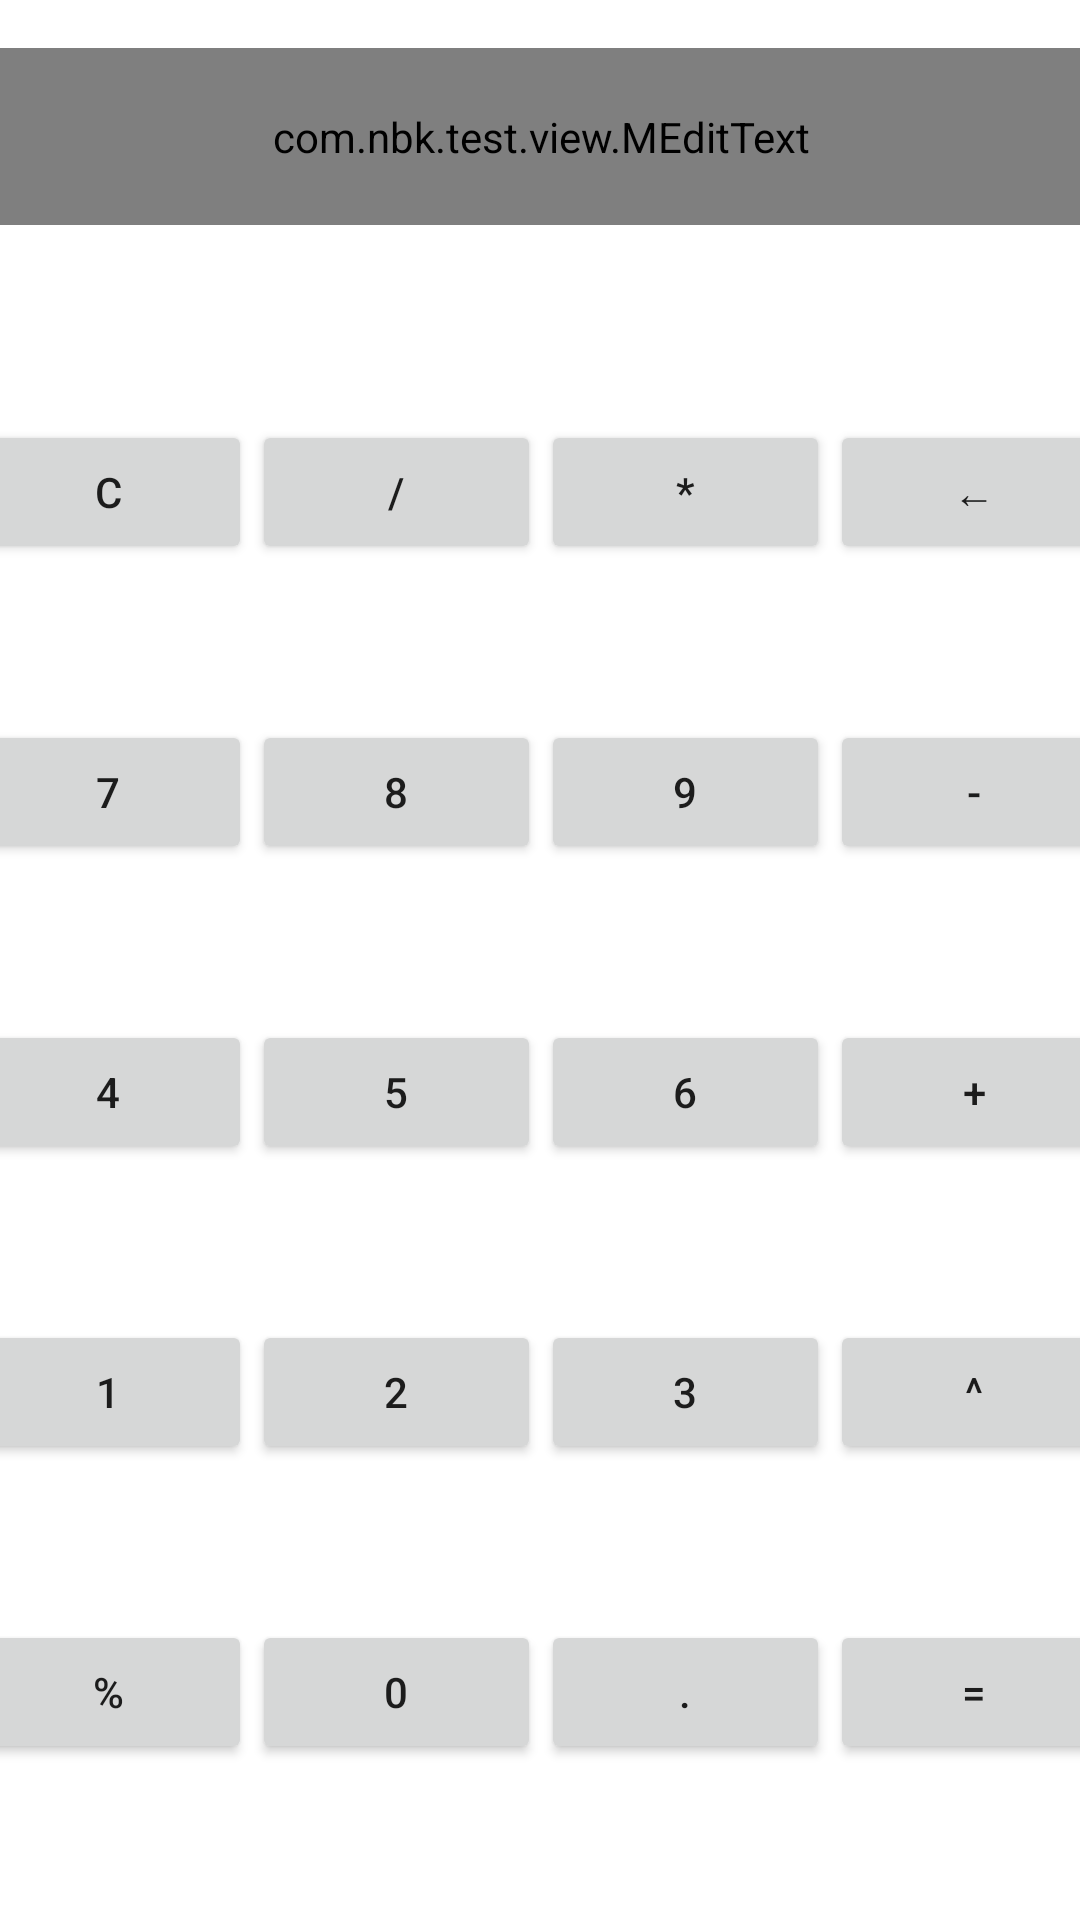

Reconstruct the res/layout file that produces this screen, plus the resources it refers to.
<!-- AndroidManifest.xml: application theme Theme.FirstForTest -->
<!-- res/layout/fragment_dashboard.xml -->
<?xml version="1.0" encoding="utf-8"?>
<androidx.constraintlayout.widget.ConstraintLayout xmlns:android="http://schemas.android.com/apk/res/android"
    xmlns:app="http://schemas.android.com/apk/res-auto"
    xmlns:tools="http://schemas.android.com/tools"
    android:id="@+id/fg_cal"
    android:layout_width="match_parent"
    android:layout_height="match_parent"
    tools:context=".ui.dashboard.DashboardFragment">

    <TableLayout
        android:id="@+id/tableLayout"
        android:layout_width="385dp"
        android:layout_height="500dp"
        app:layout_constraintBottom_toBottomOf="parent"
        app:layout_constraintEnd_toEndOf="parent"
        app:layout_constraintStart_toStartOf="parent">

        <TableRow
            android:layout_width="match_parent"
            android:layout_height="match_parent"
            android:layout_weight="1">

            <Button
                android:id="@+id/btn_clear"
                android:layout_width="wrap_content"
                android:layout_height="wrap_content"
                android:layout_weight="1"
                android:text="@string/cal_clear" />

            <Button
                android:id="@+id/btn_divide"
                android:layout_width="wrap_content"
                android:layout_height="wrap_content"
                android:layout_weight="1"
                android:text="@string/cal_divide" />

            <Button
                android:id="@+id/btn_mul"
                android:layout_width="wrap_content"
                android:layout_height="wrap_content"
                android:layout_weight="1"
                android:text="@string/cal_multiply" />

            <Button
                android:id="@+id/btn_del"
                android:layout_width="wrap_content"
                android:layout_height="wrap_content"
                android:layout_weight="1"
                android:text="@string/cal_del" />
        </TableRow>

        <TableRow
            android:layout_width="match_parent"
            android:layout_height="match_parent"
            android:layout_weight="1">

            <Button
                android:id="@+id/btn_7"
                android:layout_width="wrap_content"
                android:layout_height="wrap_content"
                android:layout_weight="1"
                android:text="@string/cal_7" />

            <Button
                android:id="@+id/btn_8"
                android:layout_width="wrap_content"
                android:layout_height="wrap_content"
                android:layout_weight="1"
                android:text="@string/cal_8" />

            <Button
                android:id="@+id/btn_9"
                android:layout_width="wrap_content"
                android:layout_height="wrap_content"
                android:layout_weight="1"
                android:text="@string/cal_9" />

            <Button
                android:id="@+id/btn_sub"
                android:layout_width="wrap_content"
                android:layout_height="wrap_content"
                android:layout_weight="1"
                android:text="@string/cal_subtract" />
        </TableRow>

        <TableRow
            android:layout_width="match_parent"
            android:layout_height="match_parent"
            android:layout_weight="1">

            <Button
                android:id="@+id/btn_4"
                android:layout_width="wrap_content"
                android:layout_height="wrap_content"
                android:layout_weight="1"
                android:text="@string/cal_4" />

            <Button
                android:id="@+id/btn_5"
                android:layout_width="wrap_content"
                android:layout_height="wrap_content"
                android:layout_weight="1"
                android:text="@string/cal_5" />

            <Button
                android:id="@+id/btn_6"
                android:layout_width="wrap_content"
                android:layout_height="wrap_content"
                android:layout_weight="1"
                android:text="@string/cal_6" />

            <Button
                android:id="@+id/btn_add"
                android:layout_width="wrap_content"
                android:layout_height="wrap_content"
                android:layout_weight="1"
                android:text="@string/cal_add" />
        </TableRow>

        <TableRow
            android:layout_width="match_parent"
            android:layout_height="match_parent"
            android:layout_weight="1">

            <Button
                android:id="@+id/btn_1"
                android:layout_width="wrap_content"
                android:layout_height="wrap_content"
                android:layout_weight="1"
                android:text="@string/cal_1" />

            <Button
                android:id="@+id/btn_2"
                android:layout_width="wrap_content"
                android:layout_height="wrap_content"
                android:layout_weight="1"
                android:text="@string/cal_2" />

            <Button
                android:id="@+id/btn_3"
                android:layout_width="wrap_content"
                android:layout_height="wrap_content"
                android:layout_weight="1"
                android:text="@string/cal_3" />

            <Button
                android:id="@+id/btn_pow"
                android:layout_width="wrap_content"
                android:layout_height="wrap_content"
                android:layout_weight="1"
                android:text="@string/cal_pow" />
        </TableRow>

        <TableRow
            android:layout_width="match_parent"
            android:layout_height="match_parent"
            android:layout_weight="1">

            <Button
                android:id="@+id/btn_percent"
                android:layout_width="wrap_content"
                android:layout_height="wrap_content"
                android:layout_weight="1"
                android:text="@string/cal_percent" />

            <Button
                android:id="@+id/btn_0"
                android:layout_width="wrap_content"
                android:layout_height="wrap_content"
                android:layout_weight="1"
                android:text="@string/cal_0" />

            <Button
                android:id="@+id/btn_."
                android:layout_width="wrap_content"
                android:layout_height="wrap_content"
                android:layout_weight="1"
                android:text="@string/cal_." />

            <Button
                android:id="@+id/btn_enter"
                android:layout_width="wrap_content"
                android:layout_height="wrap_content"
                android:layout_weight="1"
                android:text="@string/cal_enter" />
        </TableRow>
    </TableLayout>

    <com.nbk.test.view.MEditText
        android:id="@+id/editLine"
        android:layout_width="363dp"
        android:layout_height="59dp"
        android:layout_marginStart="16dp"
        android:layout_marginTop="16dp"
        android:layout_marginEnd="16dp"
        android:ems="10"
        android:focusable="true"
        android:focusableInTouchMode="true"
        android:inputType="textPersonName"
        app:layout_constraintEnd_toEndOf="parent"
        app:layout_constraintHorizontal_bias="0.497"
        app:layout_constraintStart_toStartOf="parent"
        app:layout_constraintTop_toTopOf="parent" />

    <TextView
        android:id="@+id/preView"
        android:layout_width="363dp"
        android:layout_height="47dp"
        android:layout_marginStart="8dp"
        android:layout_marginTop="78dp"
        android:layout_marginEnd="8dp"
        app:layout_constraintBottom_toTopOf="@+id/tableLayout"
        app:layout_constraintEnd_toEndOf="parent"
        app:layout_constraintHorizontal_bias="0.487"
        app:layout_constraintStart_toStartOf="parent"
        app:layout_constraintTop_toTopOf="parent"
        app:layout_constraintVertical_bias="0.0" />
</androidx.constraintlayout.widget.ConstraintLayout>
<!-- resources referenced by this layout -->
<resources>
  <string name="cal_.">.</string>
  <string name="cal_0">0</string>
  <string name="cal_1">1</string>
  <string name="cal_2">2</string>
  <string name="cal_3">3</string>
  <string name="cal_4">4</string>
  <string name="cal_5">5</string>
  <string name="cal_6">6</string>
  <string name="cal_7">7</string>
  <string name="cal_8">8</string>
  <string name="cal_9">9</string>
  <string name="cal_add">+</string>
  <string name="cal_clear">C</string>
  <string name="cal_del">←</string>
  <string name="cal_divide">/</string>
  <string name="cal_enter">=</string>
  <string name="cal_multiply">*</string>
  <string name="cal_percent">%</string>
  <string name="cal_pow">^</string>
  <string name="cal_subtract">-</string>
  <style name="Theme.FirstForTest" parent="Theme.MaterialComponents.DayNight.DarkActionBar">
          
          <item name="colorPrimary">@color/teal_200</item>
          <item name="colorPrimaryVariant">@color/teal_200</item>
          <item name="colorOnPrimary">@color/white</item>
          
          <item name="colorSecondary">@color/teal_200</item>
          <item name="colorSecondaryVariant">@color/teal_700</item>
          <item name="colorOnSecondary">@color/black</item>
          
          <item name="android:statusBarColor" tools:targetApi="l">?attr/colorPrimaryVariant</item>
          
      </style>
  <!-- not gathered from this repository: default colours our renderer supplied (Android Studio template values) -->
  <color name="teal_200">#FF03DAC5</color>
  <color name="teal_700">#FF018786</color>
  <color name="black">#FF000000</color>
  <color name="white">#FFFFFFFF</color>
</resources>
